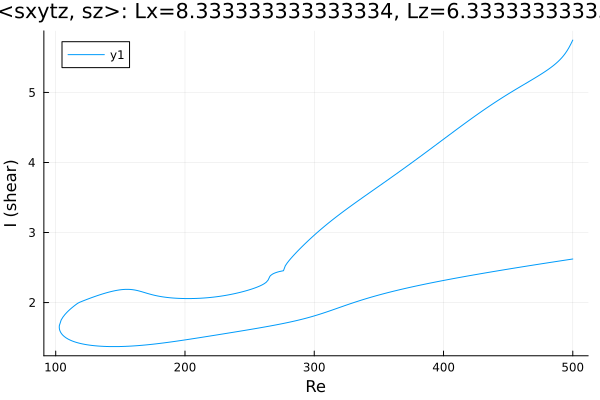

The table this chart was drawn from, first rows:
Re, shear
500.0, 2.622
499.6, 2.621
498.2, 2.617
496.8, 2.613
495.3, 2.609
493.9, 2.605
492.5, 2.601
491.1, 2.597
489.7, 2.593
488.3, 2.589
486.9, 2.585
485.4, 2.581
484, 2.577
482.6, 2.573
481.2, 2.569
479.8, 2.565
478.4, 2.561
477, 2.557
475.5, 2.553
474.1, 2.549
472.7, 2.544
471.3, 2.54
469.9, 2.536
468.5, 2.532
467.1, 2.528
465.6, 2.524
464.2, 2.52
462.8, 2.516
461.4, 2.511
460, 2.507
458.6, 2.503
457.2, 2.499
455.8, 2.495
454.3, 2.49
452.9, 2.486
451.5, 2.482
450.1, 2.478
448.7, 2.473
447.3, 2.469
445.9, 2.465
444.4, 2.46
443, 2.456
441.6, 2.452
440.2, 2.447
438.8, 2.443
437.4, 2.439
436, 2.434
434.5, 2.43
433.1, 2.425
431.7, 2.421
430.3, 2.416
428.9, 2.412
427.5, 2.407
426.1, 2.403
424.6, 2.398
423.2, 2.394
421.8, 2.389
420.4, 2.385
419, 2.38
417.6, 2.375
... 571 more rows
